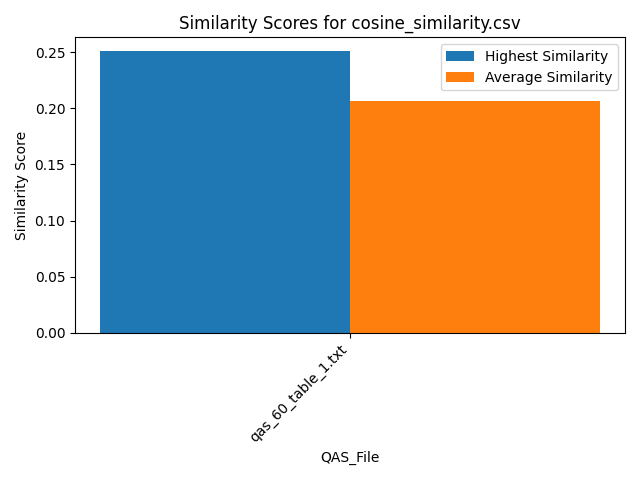

The table this chart was drawn from, first rows:
Similarity, QAS_File, Text_File
0.2223, qas_60_table_1.txt, section_7.txt
0.2188, qas_60_table_1.txt, section_2.txt
0.2112, qas_60_table_1.txt, section_6.txt
0.1863, qas_60_table_1.txt, section_5.txt
0.1694, qas_60_table_1.txt, section_9.txt
0.201, qas_60_table_1.txt, section_1.txt
0.1874, qas_60_table_1.txt, section_4.txt
0.2507, qas_60_table_1.txt, section_8.txt
0.2096, qas_60_table_1.txt, section_3.txt
